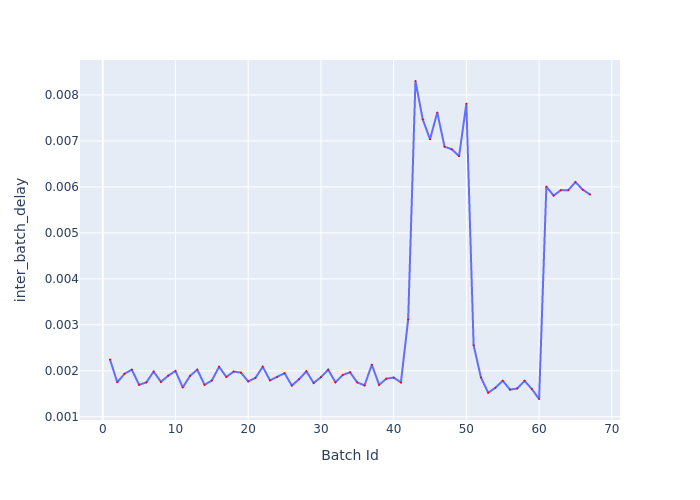

Data behind this chart, as committed beside it:
Batch Id, inter_batch_delay
1, 0.002246
2, 0.00175
3, 0.001936
4, 0.002024
5, 0.001695
6, 0.001748
7, 0.001983
8, 0.001758
9, 0.001893
10, 0.001996
11, 0.001637
12, 0.001888
13, 0.002025
14, 0.001694
15, 0.001789
16, 0.002086
17, 0.001866
18, 0.001983
19, 0.001961
20, 0.001769
21, 0.001846
22, 0.002087
23, 0.001792
24, 0.001864
25, 0.001947
26, 0.001679
27, 0.001817
28, 0.001988
29, 0.001735
30, 0.001862
31, 0.002024
32, 0.001749
33, 0.00191
34, 0.001967
35, 0.001748
36, 0.001682
37, 0.002134
38, 0.001694
39, 0.001828
40, 0.001852
41, 0.001748
42, 0.003118
43, 0.008304
44, 0.00747
45, 0.007036
46, 0.007618
47, 0.006874
48, 0.006819
49, 0.00667
50, 0.00781
51, 0.002554
52, 0.001856
53, 0.001524
54, 0.001631
55, 0.001783
56, 0.00159
57, 0.001615
58, 0.001781
59, 0.001604
60, 0.001386
... 7 more rows
